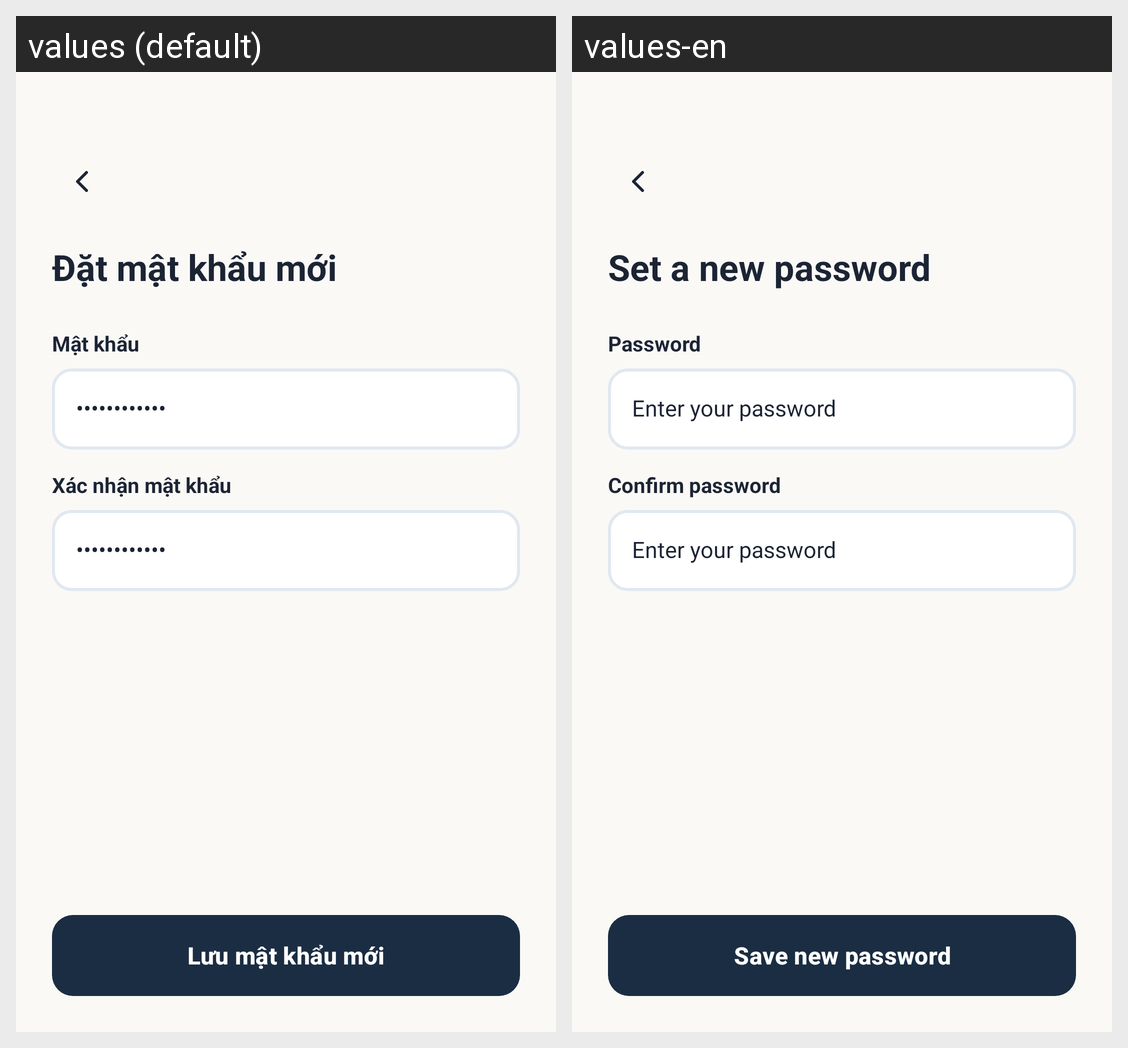

For this localized Android screen grid, give each drawn string resource with its value in every locale shown.
Android screen res/layout/activity_reset_password.xml rendered under 2 locales, left to right: values (default), values-en. Device: Nexus 5 (rendered at 1080×1920; each locale shown at half size, 540×960, under a caption strip naming it); theme Theme.LagalLens.
Strings drawn on this screen, with the default value and each locale's value (text and hints the layout hard-codes, and strings that could not be matched under every locale, appear in the picture but are not listed):

reset_password_new_title
  values: Đặt mật khẩu mới
  values-en: Set a new password

password
  values: Mật khẩu
  values-en: Password

password_hint
  values: ••••••••••••
  values-en: Enter your password

confirm_password
  values: Xác nhận mật khẩu
  values-en: Confirm password

reset_password_submit
  values: Lưu mật khẩu mới
  values-en: Save new password
